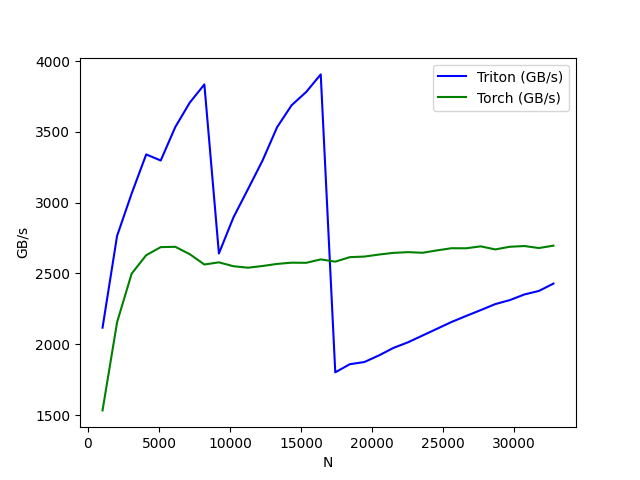

The table this chart was drawn from, first rows:
N, Triton (GB/s), Torch (GB/s)
1024, 2117, 1533
2048, 2766, 2156
3072, 3064, 2499
4096, 3341, 2629
5120, 3298, 2686
6144, 3534, 2688
7168, 3708, 2636
8192, 3835, 2563
9216, 2641, 2579
10240, 2896, 2551
11264, 3096, 2541
12288, 3298, 2553
13312, 3533, 2568
14336, 3689, 2576
15360, 3782, 2575
16384, 3906, 2599
17408, 1802, 2584
18432, 1859, 2615
19456, 1874, 2619
20480, 1921, 2634
21504, 1974, 2645
22528, 2014, 2651
23552, 2062, 2646
24576, 2110, 2663
25600, 2158, 2678
26624, 2200, 2678
27648, 2241, 2692
28672, 2284, 2670
29696, 2312, 2689
30720, 2352, 2694
31744, 2377, 2680
32768, 2429, 2697
